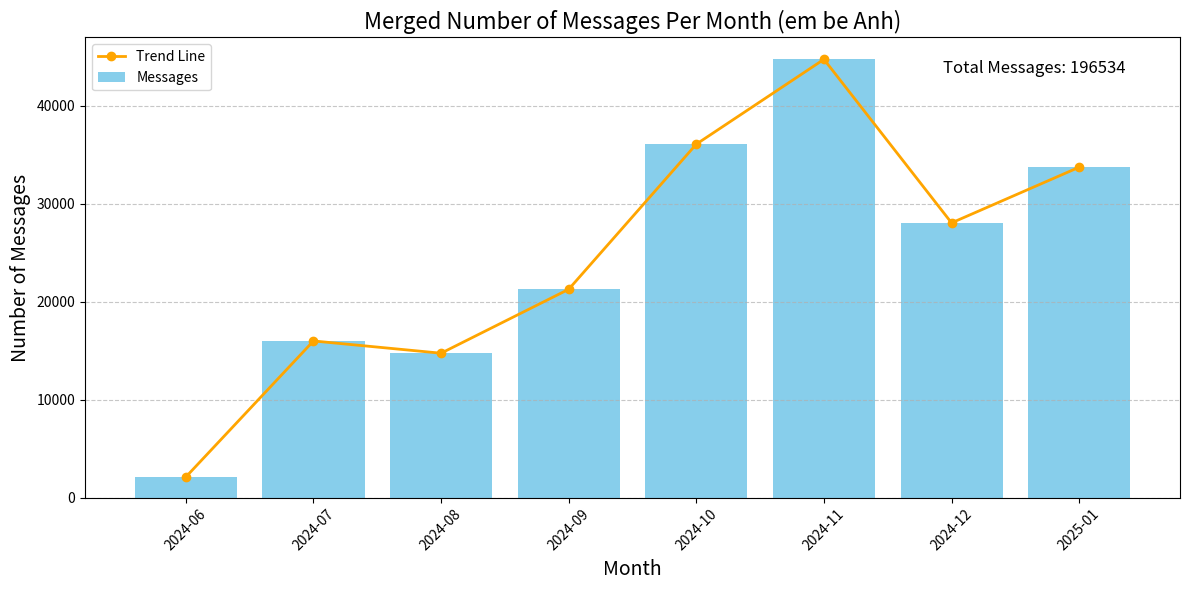

This chart was generated by the following Python code:
import matplotlib.pyplot as plt
import numpy as np

# Merge the two lists of year-months and message counts
# Instagram data
total_messages_1 = 69107 
year_month_list_1 = ['2024-06', '2024-07', '2024-08', '2024-09', '2024-10', '2024-11', '2024-12', '2025-01']
message_count_list_1 = [np.int64(1803), np.int64(13559), np.int64(14280), np.int64(19320), np.int64(18736), np.int64(635), np.int64(67), np.int64(707)]
# Facebook data
total_messages_2 = 127427
year_month_list_2 = ['2024-06', '2024-07', '2024-08', '2024-09', '2024-10', '2024-11', '2024-12', '2025-01']
message_count_list_2 = [np.int64(300),np.int64(2426), np.int64(454), np.int64(1939), np.int64(17333), np.int64(44090), np.int64(27967), np.int64(33011)]

# Merge the two lists of message counts
total_messages = total_messages_1 + total_messages_2
message_count_list = [count1 + count2 for count1, count2 in zip(message_count_list_1, message_count_list_2)]

print("Total number of messages:", total_messages)
print("Year-Months:", year_month_list_1)
print("Message Counts:", message_count_list)

import matplotlib.pyplot as plt

# Merge the two lists of message counts
total_messages = total_messages_1 + total_messages_2
message_count_list = [count1 + count2 for count1, count2 in zip(message_count_list_1, message_count_list_2)]

print("Total number of messages:", total_messages)
print("Year-Months:", year_month_list_1)
print("Message Counts:", message_count_list)

# Create bar chart with merged data
plt.figure(figsize=(12, 6))
ax = plt.gca()

# Plot bar chart
ax.bar(year_month_list_1, message_count_list, color="skyblue", label="Messages")

# Plot trend line connecting the columns (peak line)
ax.plot(year_month_list_1, message_count_list, color="orange", marker="o", linestyle="-", linewidth=2, label="Trend Line")

# Rotate x-axis labels by 45 degrees
plt.xticks(rotation=45)

# Annotate total number of messages at the top-right corner of the plot
plt.text(0.95, 0.95, f"Total Messages: {total_messages}",
         transform=ax.transAxes,
         horizontalalignment="right",
         verticalalignment="top",
         fontsize=12)

plt.title("Merged Number of Messages Per Month (em be Anh)", fontsize=16)
plt.xlabel("Month", fontsize=14)
plt.ylabel("Number of Messages", fontsize=14)
plt.grid(axis="y", linestyle="--", alpha=0.7)
plt.legend()
plt.tight_layout()
plt.show()